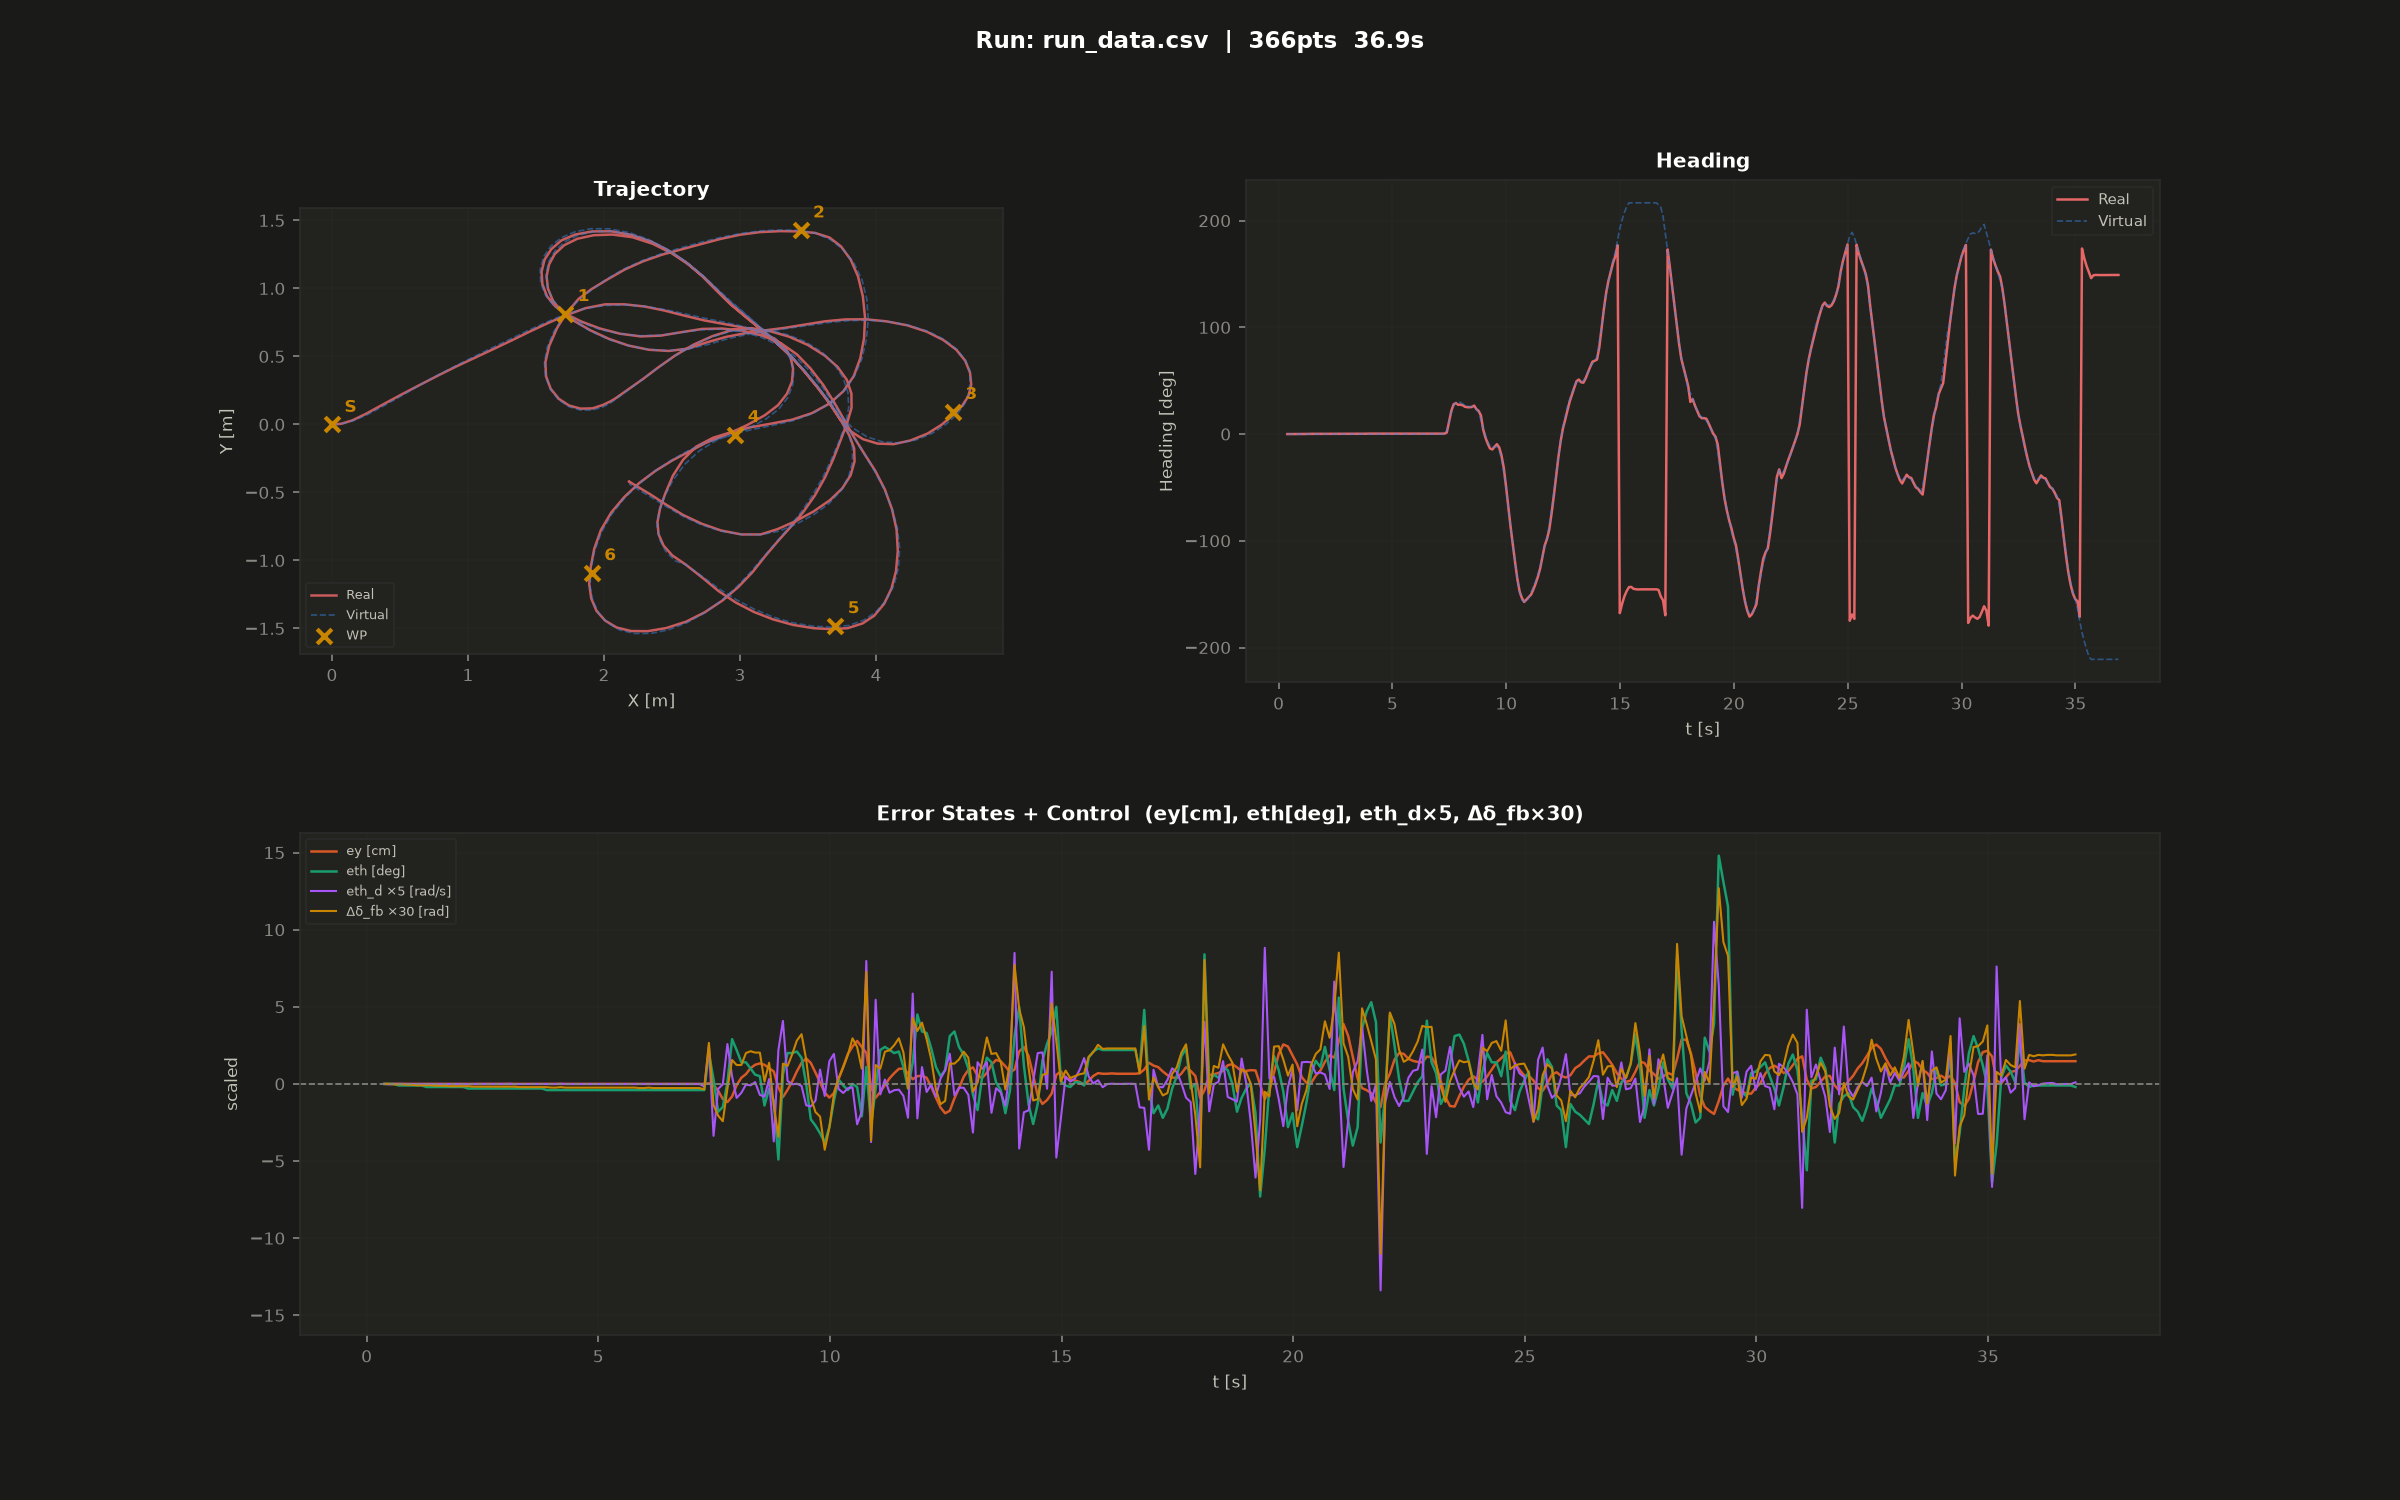

Values plotted in this chart, from the file beside it:
0.386, 0.002, -0.000, 0.003, -0.000, 0.0, -0.0, -0.001, -0.000, 0.002, 0.000, -0.103
0.488, 0.002, -0.000, 0.002, -0.000, 0.0, 0.0, -0.005, -0.000, -0.002, 0.000, -0.135
0.588, 0.002, -0.000, 0.002, -0.000, 0.0, 0.0, 0.000, -0.001, -0.000, 0.000, -0.122
0.688, 0.002, -0.000, 0.002, -0.000, 0.0, 0.1, 0.002, -0.001, -0.000, 0.000, -0.119
0.786, 0.002, -0.000, 0.002, -0.000, 0.0, 0.1, 0.000, -0.001, -0.000, 0.000, -0.117
0.888, 0.002, -0.000, 0.002, -0.000, 0.0, 0.1, -0.001, -0.002, -0.000, 0.000, -0.115
0.988, 0.002, -0.000, 0.002, -0.000, 0.0, 0.1, -0.001, -0.002, -0.000, 0.000, -0.113
1.088, 0.002, -0.000, 0.002, -0.000, 0.0, 0.1, -0.001, -0.003, -0.000, 0.000, -0.111
1.188, 0.002, -0.000, 0.002, -0.000, 0.0, 0.1, 0.000, -0.003, -0.000, 0.000, -0.109
1.288, 0.002, -0.000, 0.002, -0.000, 0.0, 0.2, 0.000, -0.003, -0.000, 0.000, -0.107
1.388, 0.002, -0.000, 0.002, -0.000, 0.0, 0.2, 0.000, -0.003, -0.000, 0.000, -0.104
1.488, 0.002, -0.000, 0.002, -0.000, 0.0, 0.2, -0.001, -0.004, -0.000, 0.000, -0.102
1.588, 0.002, -0.000, 0.002, -0.000, 0.0, 0.2, -0.001, -0.004, -0.000, 0.000, -0.100
1.686, 0.002, -0.000, 0.002, -0.000, 0.0, 0.2, -0.001, -0.004, -0.000, 0.000, -0.098
1.788, 0.002, -0.000, 0.002, -0.000, 0.0, 0.2, -0.001, -0.005, -0.000, 0.000, -0.096
1.888, 0.002, -0.000, 0.002, -0.000, 0.0, 0.2, -0.001, -0.005, -0.000, 0.000, -0.094
1.986, 0.002, -0.000, 0.002, -0.000, 0.0, 0.2, 0.000, -0.005, -0.000, 0.000, -0.092
2.088, 0.002, -0.000, 0.002, -0.000, 0.0, 0.2, -0.001, -0.005, -0.000, 0.000, -0.089
2.188, 0.002, -0.000, 0.002, -0.000, 0.0, 0.3, -0.003, -0.005, -0.000, 0.000, -0.087
2.288, 0.002, -0.000, 0.002, -0.000, 0.0, 0.3, -0.001, -0.006, -0.000, 0.000, -0.085
2.388, 0.002, -0.000, 0.002, -0.000, 0.0, 0.3, 0.000, -0.006, -0.000, 0.000, -0.083
2.488, 0.002, -0.000, 0.002, -0.000, 0.0, 0.3, 0.000, -0.006, -0.000, 0.000, -0.081
2.588, 0.002, -0.000, 0.002, -0.000, 0.0, 0.3, -0.001, -0.006, -0.000, 0.000, -0.079
2.688, 0.002, -0.000, 0.002, -0.000, 0.0, 0.3, -0.001, -0.006, -0.000, 0.000, -0.077
2.788, 0.002, -0.000, 0.002, -0.000, 0.0, 0.3, -0.001, -0.006, -0.000, 0.000, -0.074
2.886, 0.002, -0.000, 0.002, -0.000, 0.0, 0.3, -0.001, -0.006, -0.000, 0.000, -0.072
2.988, 0.002, -0.000, 0.002, -0.000, 0.0, 0.3, 0.000, -0.006, -0.000, 0.000, -0.070
3.088, 0.002, -0.000, 0.002, -0.000, 0.0, 0.3, 0.002, -0.006, -0.000, 0.000, -0.068
3.188, 0.002, -0.000, 0.002, -0.000, 0.0, 0.3, -0.002, -0.006, -0.000, 0.000, -0.066
3.288, 0.002, -0.000, 0.002, -0.000, 0.0, 0.3, -0.001, -0.007, -0.000, 0.000, -0.064
3.388, 0.002, -0.000, 0.002, -0.000, 0.0, 0.3, -0.001, -0.007, -0.000, 0.000, -0.062
3.488, 0.002, -0.000, 0.002, -0.000, 0.0, 0.3, -0.001, -0.007, -0.000, 0.000, -0.059
3.588, 0.002, -0.000, 0.002, -0.000, 0.0, 0.3, -0.001, -0.007, -0.000, 0.000, -0.057
3.688, 0.002, -0.000, 0.002, -0.000, 0.0, 0.3, -0.002, -0.007, -0.001, 0.000, -0.061
3.788, 0.002, -0.000, 0.002, -0.000, 0.0, 0.3, -0.001, -0.007, -0.000, 0.000, -0.055
3.888, 0.002, -0.000, 0.002, -0.000, 0.0, 0.4, -0.002, -0.007, -0.000, 0.000, -0.053
3.988, 0.002, -0.000, 0.002, -0.000, 0.0, 0.4, -0.002, -0.008, -0.000, 0.000, -0.051
4.088, 0.002, -0.000, 0.002, -0.000, 0.0, 0.4, -0.001, -0.008, -0.000, 0.000, -0.049
4.188, 0.002, -0.000, 0.002, -0.000, 0.0, 0.4, 0.002, -0.007, -0.000, 0.000, -0.047
4.288, 0.002, -0.000, 0.002, -0.000, 0.0, 0.4, -0.001, -0.008, -0.000, 0.000, -0.044
4.388, 0.002, -0.000, 0.002, -0.000, 0.0, 0.4, -0.001, -0.008, -0.000, 0.000, -0.042
4.488, 0.002, -0.000, 0.002, -0.000, 0.0, 0.4, -0.001, -0.008, -0.000, 0.000, -0.040
4.588, 0.002, -0.000, 0.002, -0.000, 0.0, 0.4, -0.002, -0.008, -0.000, 0.000, -0.038
4.688, 0.002, -0.000, 0.002, -0.000, 0.0, 0.4, 0.000, -0.008, -0.000, 0.000, -0.036
4.788, 0.002, -0.000, 0.002, -0.000, 0.0, 0.4, 0.000, -0.008, -0.000, 0.000, -0.034
4.888, 0.002, -0.000, 0.002, -0.000, 0.0, 0.4, 0.000, -0.008, -0.000, 0.000, -0.032
4.988, 0.002, -0.000, 0.002, -0.000, 0.0, 0.4, -0.001, -0.008, -0.000, 0.000, -0.030
5.088, 0.002, -0.000, 0.002, -0.000, 0.0, 0.4, -0.001, -0.008, -0.000, 0.000, -0.028
5.188, 0.002, -0.000, 0.002, -0.000, 0.0, 0.4, -0.001, -0.008, -0.000, 0.000, -0.026
5.288, 0.002, -0.000, 0.002, -0.000, 0.0, 0.4, -0.001, -0.008, -0.000, 0.000, -0.024
5.388, 0.002, -0.000, 0.002, -0.000, 0.0, 0.4, 0.000, -0.008, -0.000, 0.000, -0.022
5.488, 0.002, -0.000, 0.002, -0.000, 0.0, 0.4, -0.001, -0.008, -0.000, 0.000, -0.020
5.588, 0.002, -0.000, 0.002, -0.000, 0.0, 0.4, -0.002, -0.008, -0.000, 0.000, -0.018
5.688, 0.002, -0.000, 0.002, -0.000, 0.0, 0.4, 0.000, -0.008, -0.000, 0.000, -0.016
5.788, 0.002, -0.000, 0.002, -0.000, 0.0, 0.4, -0.001, -0.008, -0.000, 0.000, -0.014
5.886, 0.002, -0.000, 0.002, -0.000, 0.0, 0.4, -0.001, -0.009, -0.000, 0.000, -0.012
5.988, 0.002, -0.000, 0.002, -0.000, 0.0, 0.4, -0.001, -0.009, -0.000, 0.000, -0.010
6.086, 0.002, -0.000, 0.002, -0.000, 0.0, 0.4, 0.000, -0.008, 0.000, 0.000, -0.006
6.188, 0.002, -0.000, 0.002, -0.000, 0.0, 0.4, 0.000, -0.009, 0.000, 0.000, -0.005
6.288, 0.002, -0.000, 0.002, -0.000, 0.0, 0.4, -0.001, -0.009, 0.000, 0.000, -0.003
6.386, 0.002, -0.000, 0.002, -0.000, 0.0, 0.4, -0.001, -0.009, 0.000, 0.000, -0.001
... 336 more rows
